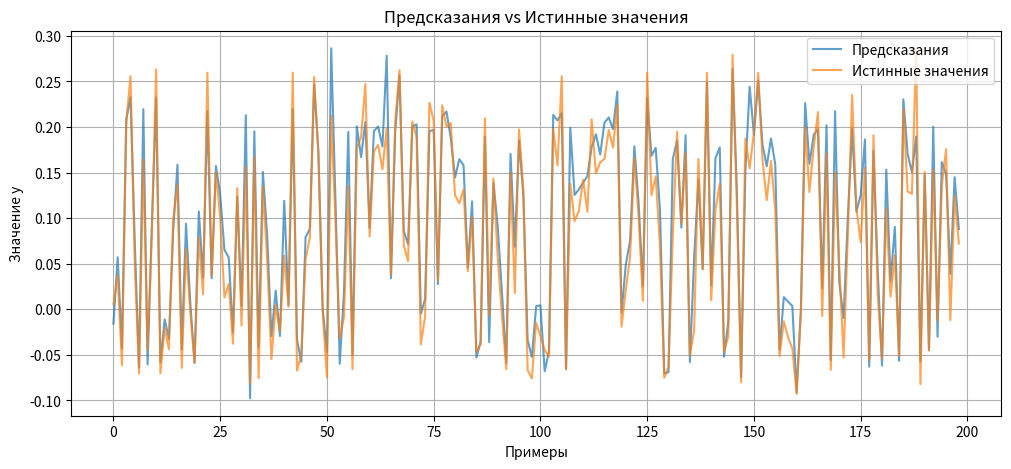

The script that saved this image:
import numpy as np
import matplotlib.pyplot as plt

# -----------------------------
# Активационные функции
# -----------------------------
def elu(x, alpha=1.0):
    return np.where(x > 0, x, alpha * (np.exp(x) - 1))

def elu_derivative(x, alpha=1.0):
    return np.where(x > 0, 1.0, elu(x, alpha) + alpha)

# -----------------------------
# Класс слоя
# -----------------------------
class Layer:
    def __init__(self, input_size, output_size):
        # Инициализация весов с нормализацией Xavier
        self.W = np.random.randn(input_size, output_size) * np.sqrt(2.0 / input_size)
        self.b = np.zeros(output_size)
        self.z = None
        self.a = None
        self.delta = None

    def forward(self, X):
        self.z = X @ self.W + self.b
        self.a = elu(self.z)
        return self.a

    def backward(self, X, delta_next, W_next, learning_rate):
        self.delta = (delta_next @ W_next.T) * elu_derivative(self.z)
        grad_W = X.T @ self.delta
        grad_b = self.delta.sum(axis=0)
        self.W += learning_rate * grad_W
        self.b += learning_rate * grad_b
        return self.delta

# -----------------------------
# Класс нейронной сети
# -----------------------------
class NeuralNetwork:
    def __init__(self, layer_sizes):
        self.layers = []
        for i in range(len(layer_sizes) - 1):
            self.layers.append(Layer(layer_sizes[i], layer_sizes[i + 1]))

    def forward(self, X):
        a = X
        for layer in self.layers:
            a = layer.forward(a)
        return a

    def backward(self, X, y, learning_rate):
        # Градиент на выходном слое
        output_layer = self.layers[-1]
        error = y - output_layer.a
        output_layer.delta = error * elu_derivative(output_layer.z)

        # Обратное распространение через скрытые слои
        delta = output_layer.delta
        for i in range(len(self.layers) - 2, -1, -1):
            delta = self.layers[i].backward(
                X if i == 0 else self.layers[i - 1].a,
                delta,
                self.layers[i + 1].W,
                learning_rate
            )

    def predict(self, X):
        preds = []
        for xi in X:
            pred = self.forward(xi[None, :])[0]
            preds.append(pred)
        return np.array(preds)

    def train(self, X_train, y_train, X_test, y_test, learning_rate, epochs, batch_size=32):
        losses_train = []
        losses_test = []
        mae_scores = []
        n_samples = X_train.shape[0]

        for epoch in range(epochs):
            permutation = np.random.permutation(n_samples)
            X_shuffled = X_train[permutation]
            y_shuffled = y_train[permutation]

            total_loss = 0.0
            for i in range(0, n_samples, batch_size):
                X_batch = X_shuffled[i:i + batch_size]
                y_batch = y_shuffled[i:i + batch_size]

                for xi, yi in zip(X_batch, y_batch):
                    pred = self.forward(xi[None, :])
                    loss = np.mean((yi - pred) ** 2)
                    total_loss += loss
                    self.backward(xi[None, :], yi[None, :], learning_rate)

            # MSE на обучении
            preds_train = self.predict(X_train)
            loss_train = np.mean((y_train - preds_train) ** 2)
            losses_train.append(loss_train)

            # MSE на тесте
            preds_test = self.predict(X_test)
            loss_test = np.mean((y_test - preds_test) ** 2)
            losses_test.append(loss_test)

            # MAE
            mae = np.mean(np.abs(y_test - preds_test))
            mae_scores.append(mae)

            if (epoch + 1) % 50 == 0:
                print(f"Epoch {epoch + 1}, Train Loss: {loss_train:.6f}, Test Loss: {loss_test:.6f}, MAE: {mae:.6f}")

        return losses_train, losses_test, mae_scores, preds_test, y_test

    def predict_iterative(self, X_start, n_steps, feature_dim=3):
        predictions = []
        current_window = X_start.copy()

        for _ in range(n_steps):
            pred = self.forward(current_window[np.newaxis, :])
            first_pred = pred[0, 0]
            predictions.append(first_pred)
            current_window = np.roll(current_window, -feature_dim)
            current_window[-feature_dim:] = 0
            current_window[-1] = first_pred

        return np.array(predictions)

# -----------------------------
# Генерация данных
# -----------------------------
def generate_data():
    t_values = np.arange(0, 50 + 0.05, 0.05)
    n_samples = len(t_values)
    epsilon_1 = np.random.normal(0, 0.30**2, n_samples)
    epsilon_2 = np.random.normal(0, 0.05**2, n_samples)
    epsilon_y = np.random.normal(0, 0.03**2, n_samples)
    x1 = np.exp(0.2 * np.sin(0.1 * t_values) + epsilon_1)
    x2 = np.sin(0.30 * t_values) + epsilon_2
    x3 = np.random.normal(0, 1, n_samples)
    y = np.exp(-x1) * (0.8 * x2**2 - 0.2) + epsilon_y
    X = np.column_stack([x1, x2, x3])
    y = y.reshape(-1, 1)
    return X, y

# -----------------------------
# Создание временного окна
# -----------------------------
def create_sequences_multi_step(X, y, window_size=3, n_steps_ahead=5):
    X_seq, y_seq = [], []
    for i in range(window_size, len(X) - n_steps_ahead + 1):
        X_seq.append(X[i - window_size:i].flatten())
        y_seq.append(y[i:i + n_steps_ahead].flatten())
    return np.array(X_seq), np.array(y_seq)

# -----------------------------
# Деление на train/test
# -----------------------------
def train_test_split(X, y, test_size=0.2, seed=None):
    if seed is not None:
        np.random.seed(seed)
    indices = np.random.permutation(len(X))
    test_size = int(len(X) * test_size)
    test_indices = indices[:test_size]
    train_indices = indices[test_size:]
    return X[train_indices], X[test_indices], y[train_indices], y[test_indices]

# -----------------------------
# Подготовка данных
# -----------------------------
X_raw, y_raw = generate_data()
window_size = 3
n_steps_ahead = 1

X, y = create_sequences_multi_step(X_raw, y_raw, window_size, n_steps_ahead)
X = X.reshape(len(X), -1)

X_train, X_test, y_train, y_test = train_test_split(X, y, test_size=0.2, seed=42)

# -----------------------------
# Создание и обучение сети
# -----------------------------
input_size = X_train.shape[1]
hidden_size1 = 20
hidden_size2 = 15
output_size = n_steps_ahead

layer_sizes = [input_size, hidden_size1, hidden_size2, output_size]
nn = NeuralNetwork(layer_sizes)

learning_rate = 0.01
epochs = 100
batch_size = 64

losses_train, losses_test, mae_scores, preds_test, y_true = nn.train(
    X_train, y_train, X_test, y_test, learning_rate, epochs, batch_size
)

# -----------------------------
# Итерационное предсказание
# -----------------------------
print("\nПример итерационного предсказания:")
X_start = X_test[0].copy()
iterative_preds = nn.predict_iterative(X_start, n_steps=n_steps_ahead, feature_dim=3)
print("Итерационные предсказания:", iterative_preds)

print(preds_test)

# -----------------------------
# Визуализация
# -----------------------------
if n_steps_ahead > 1:
    for i in range(0, n_steps_ahead):
        pred = [point[i] for point in preds_test]
        true = [point[i] for point in y_true]
        plt.figure(figsize=(12, 5))
        plt.plot(pred, label=f'Предсказания {i} точек', alpha=0.7)
        plt.plot(true, label='Истинные значения', alpha=0.7)
        plt.title("Предсказания vs Истинные значения")
        plt.xlabel("Примеры")
        plt.ylabel("Значение y")
        plt.legend()
        plt.grid(True)
        plt.show()
else:
    plt.figure(figsize=(12, 5))
    plt.plot(preds_test, label='Предсказания', alpha=0.7)
    plt.plot(y_true, label='Истинные значения', alpha=0.7)
    plt.title("Предсказания vs Истинные значения")
    plt.xlabel("Примеры")
    plt.ylabel("Значение y")
    plt.legend()
    plt.grid(True)
    plt.show()

print(f"\nЛучшее значение MAE: {min(mae_scores):.6f}")